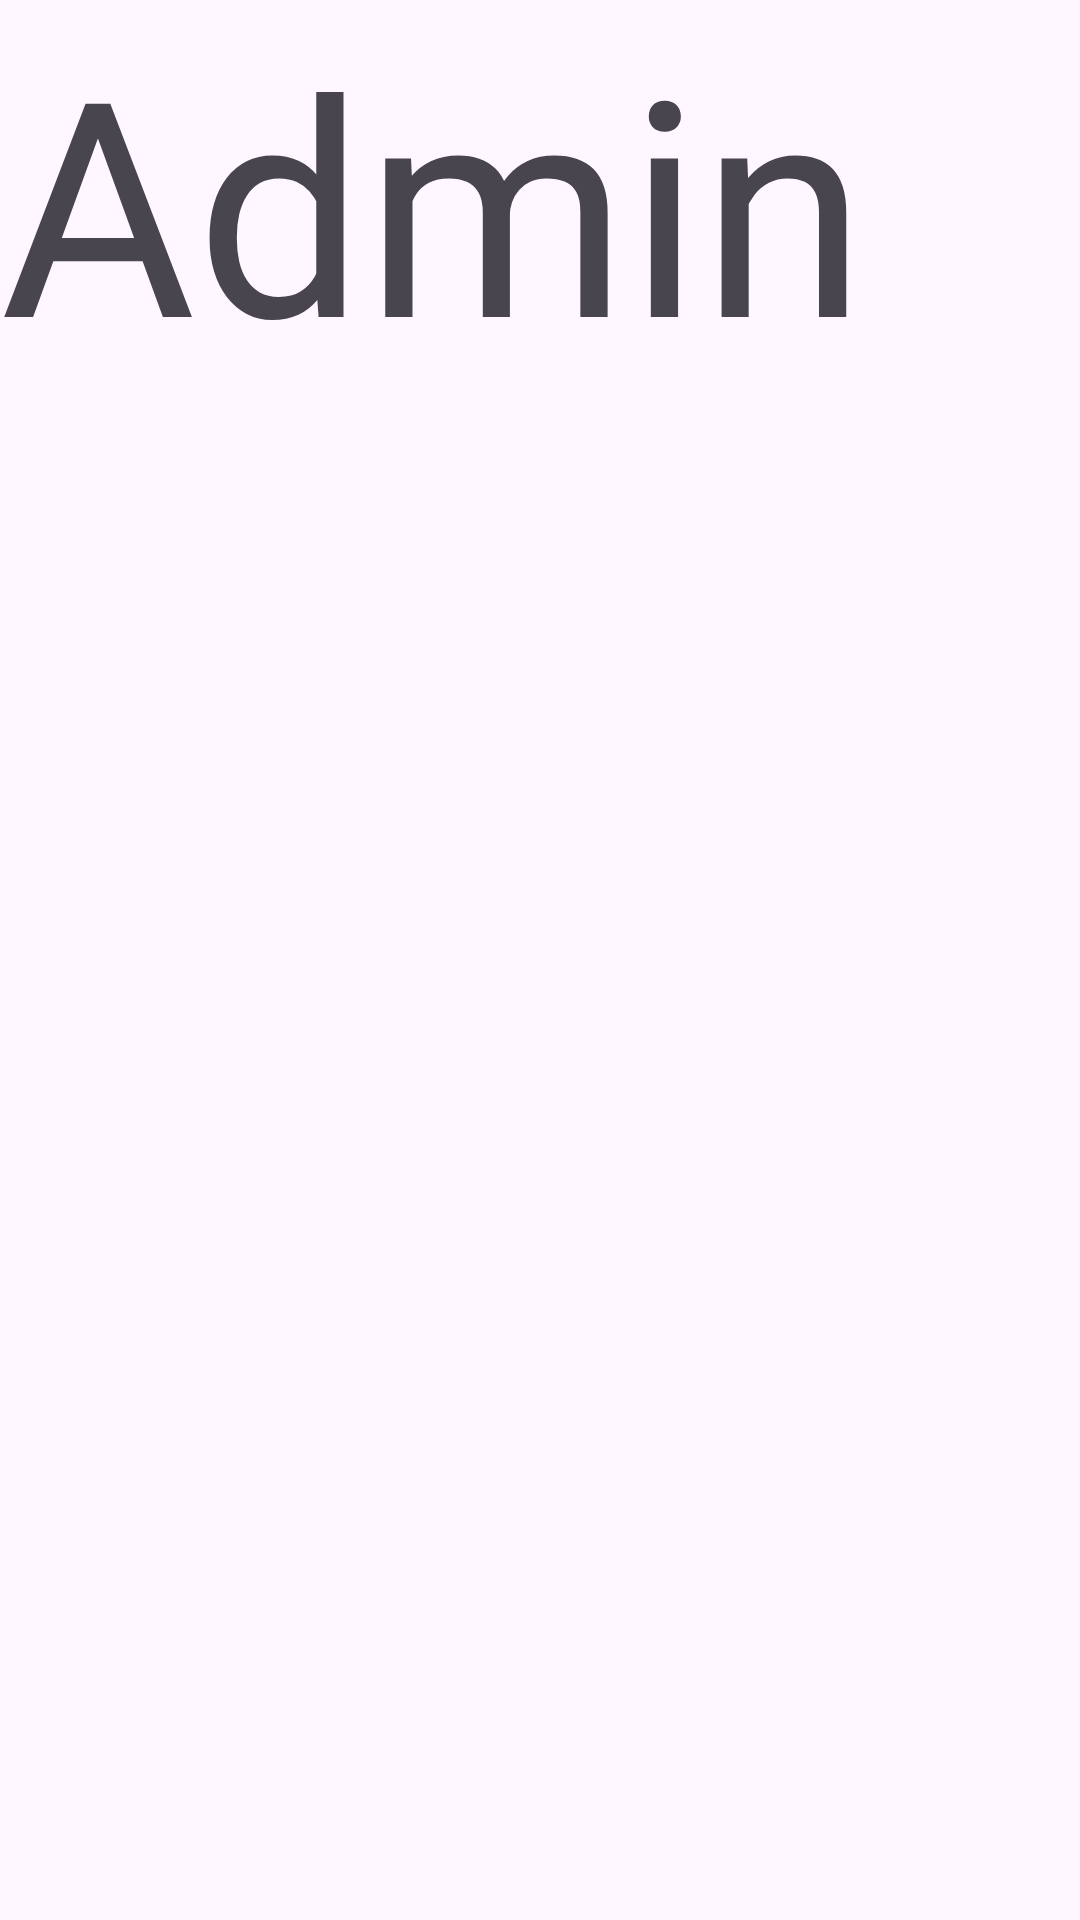

Write the Android layout XML for this screen, with the resource values it uses.
<!-- AndroidManifest.xml: application theme Theme.MedicineApp -->
<!-- res/layout/activity_admin.xml -->
<?xml version="1.0" encoding="utf-8"?>
<androidx.constraintlayout.widget.ConstraintLayout xmlns:android="http://schemas.android.com/apk/res/android"
    xmlns:app="http://schemas.android.com/apk/res-auto"
    xmlns:tools="http://schemas.android.com/tools"
    android:id="@+id/main"
    android:layout_width="match_parent"
    android:layout_height="match_parent"
    tools:context=".AdminActivity">

    <TextView
        android:id="@+id/textView"
        android:layout_width="wrap_content"
        android:layout_height="wrap_content"
        android:text="Admin"
        android:textSize="100sp"
        tools:ignore="MissingConstraints" />
</androidx.constraintlayout.widget.ConstraintLayout>
<!-- resources referenced by this layout -->
<resources>
  <style name="Theme.MedicineApp" parent="Base.Theme.MedicineApp" />
  <style name="Base.Theme.MedicineApp" parent="Theme.Material3.DayNight.NoActionBar">
          
          
  
  
          
     </style>
</resources>
